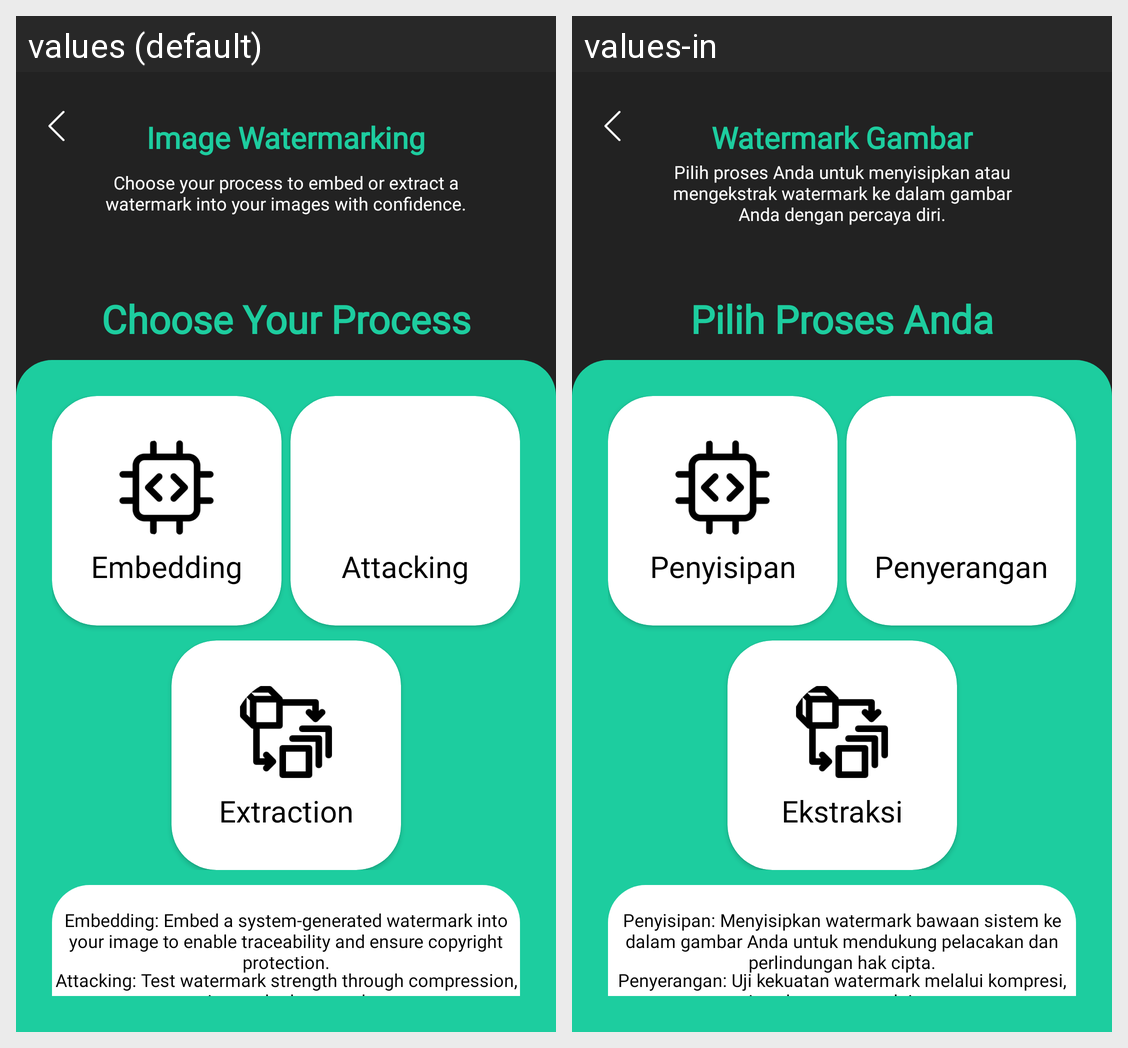

Here is an Android app screen in its default locale and in the app's own translations. Write out the translated-string differences for the strings that appear on this screen.
Android screen res/layout/fragment_image.xml rendered under 2 locales, left to right: values (default), values-in. Device: Nexus 5 (rendered at 1080×1920; each locale shown at half size, 540×960, under a caption strip naming it); theme Theme.PrototypeTA.
Strings drawn on this screen, with the default value and each locale's value (text and hints the layout hard-codes, and strings that could not be matched under every locale, appear in the picture but are not listed):

image_watermark
  values: Image Watermarking
  values-in: Watermark Gambar

deskripsi_image
  values: Choose your process to embed or extract a watermark into your images with confidence.
  values-in: Pilih proses Anda untuk menyisipkan atau mengekstrak watermark ke dalam gambar Anda dengan percaya diri.

choose_process
  values: Choose Your Process
  values-in: Pilih Proses Anda

Embedding
  values: Embedding
  values-in: Penyisipan

Attacking
  values: Attacking
  values-in: Penyerangan

Extraction
  values: Extraction
  values-in: Ekstraksi

deskripsi_embedd
  values: Embedding: Embed a system-generated watermark into your image to enable traceability and ensure copyright protection.
  values-in: Penyisipan: Menyisipkan watermark bawaan sistem ke dalam gambar Anda untuk mendukung pelacakan dan perlindungan hak cipta.

deskripsi_attacking
  values: Attacking: Test watermark strength through compression, noise, and other attacks.
  values-in: Penyerangan: Uji kekuatan watermark melalui kompresi, noise, dan serangan lainnya.
